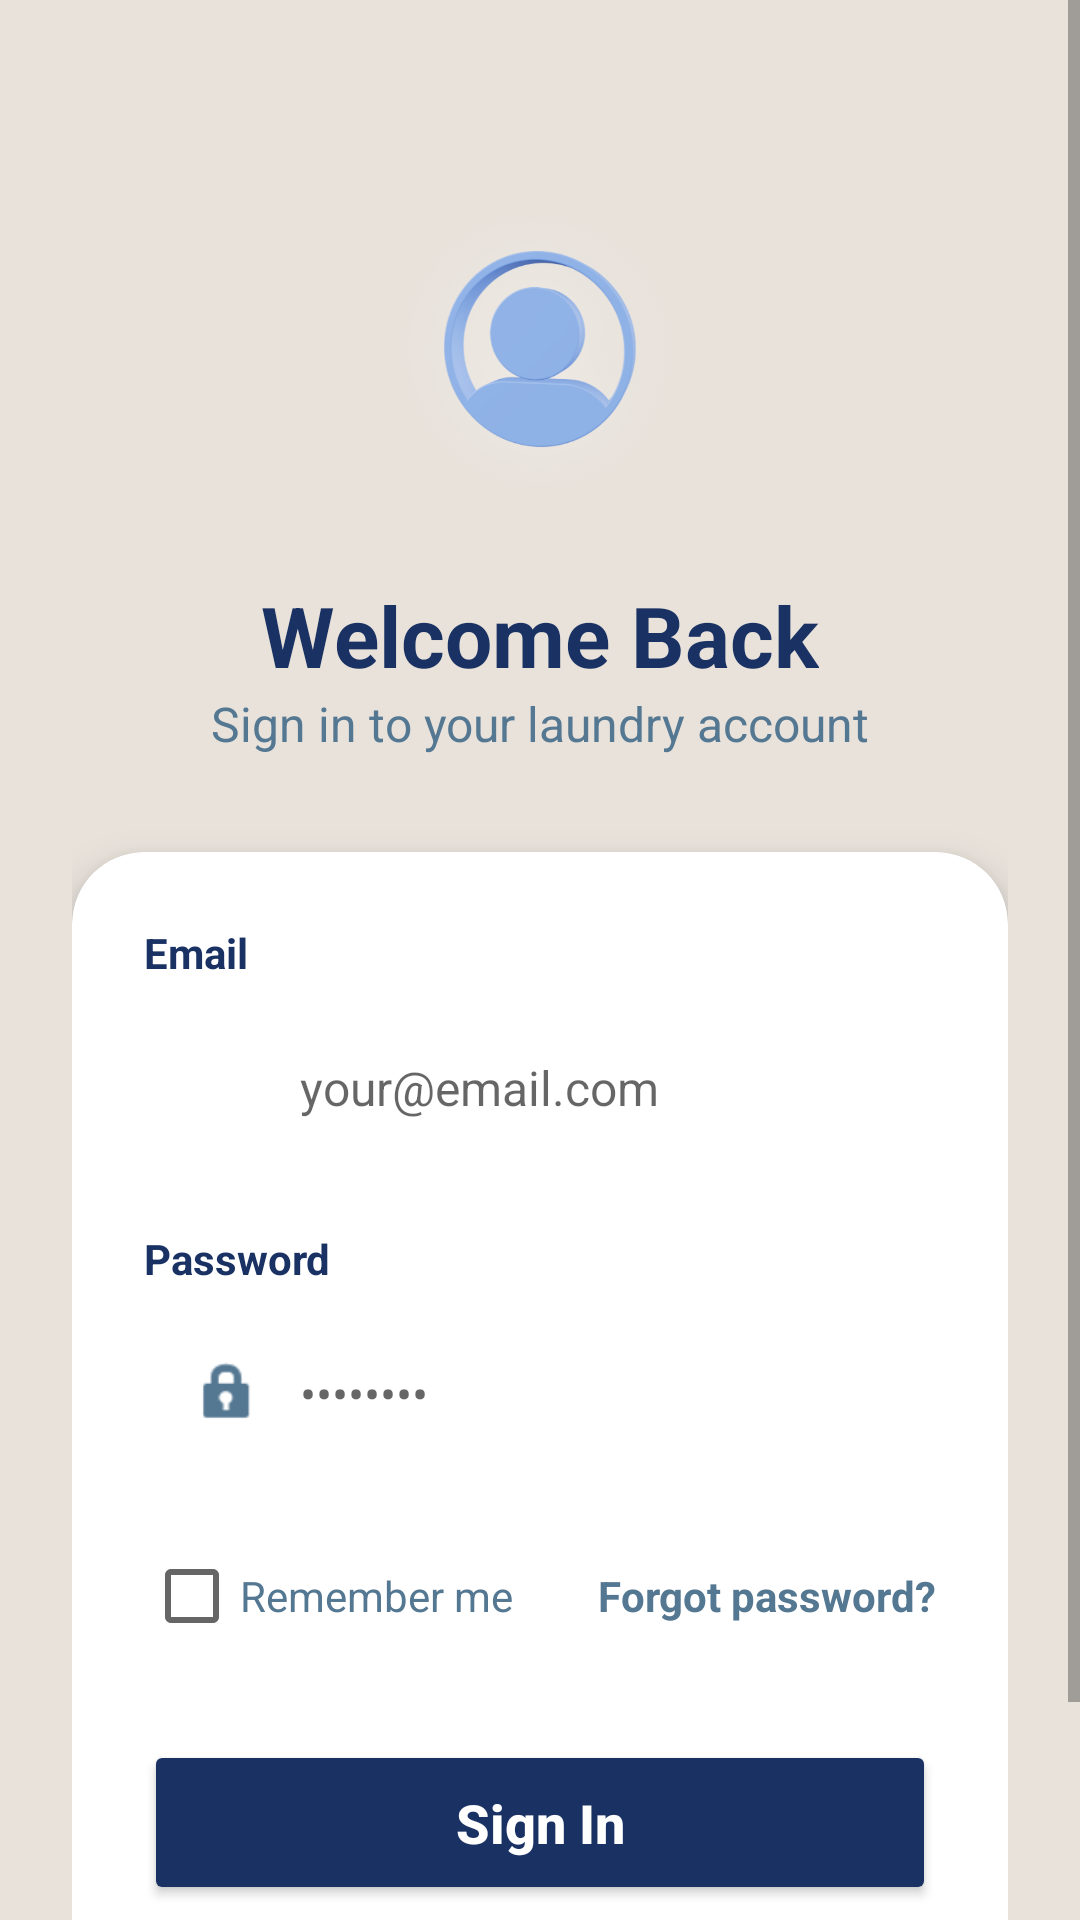

Layout XML and referenced resources for this Android screen:
<!-- AndroidManifest.xml: application theme Theme.MaterialComponents.Light.NoActionBar -->
<!-- res/layout/activity_login.xml -->
<?xml version="1.0" encoding="utf-8"?>
<ScrollView xmlns:android="http://schemas.android.com/apk/res/android"
    xmlns:app="http://schemas.android.com/apk/res-auto"
    xmlns:tools="http://schemas.android.com/tools"
    android:layout_width="match_parent"
    android:layout_height="match_parent"
    android:background="@color/bg_cream"
    android:fillViewport="true">

    <androidx.constraintlayout.widget.ConstraintLayout
        android:layout_width="match_parent"
        android:layout_height="wrap_content"
        android:padding="24dp">

        <ImageView
            android:id="@+id/img_profile"
            android:layout_width="216dp"
            android:layout_height="121dp"
            android:layout_marginTop="32dp"
            android:src="@drawable/profile"
            android:contentDescription="@string/app_name"
            app:layout_constraintEnd_toEndOf="parent"
            app:layout_constraintStart_toStartOf="parent"
            app:layout_constraintTop_toTopOf="parent" />

        <TextView
            android:id="@+id/tv_welcome"
            android:layout_width="wrap_content"
            android:layout_height="wrap_content"
            android:layout_marginTop="16dp"
            android:text="@string/title_login"
            android:textColor="@color/navy_primary"
            android:textSize="28sp"
            android:textStyle="bold"
            app:layout_constraintEnd_toEndOf="parent"
            app:layout_constraintStart_toStartOf="parent"
            app:layout_constraintTop_toBottomOf="@id/img_profile" />

        <TextView
            android:id="@+id/tv_subtitle"
            android:layout_width="wrap_content"
            android:layout_height="wrap_content"
            android:text="@string/subtitle_login"
            android:textColor="@color/blue_secondary"
            android:textSize="16sp"
            app:layout_constraintEnd_toEndOf="parent"
            app:layout_constraintStart_toStartOf="parent"
            app:layout_constraintTop_toBottomOf="@id/tv_welcome" />

        <androidx.cardview.widget.CardView
            android:layout_width="match_parent"
            android:layout_height="wrap_content"
            android:layout_marginTop="32dp"
            app:cardCornerRadius="24dp"
            app:cardElevation="8dp"
            app:layout_constraintTop_toBottomOf="@id/tv_subtitle">

            <LinearLayout
                android:layout_width="match_parent"
                android:layout_height="wrap_content"
                android:orientation="vertical"
                android:padding="24dp">

                <TextView
                    android:id="@+id/tv_label_email"
                    android:layout_width="wrap_content"
                    android:layout_height="wrap_content"
                    android:text="Email"
                    android:textColor="@color/navy_primary"
                    android:textStyle="bold"
                    android:labelFor="@+id/et_email" />

                <LinearLayout
                    android:layout_width="match_parent"
                    android:layout_height="55dp"
                    android:layout_marginTop="8dp"
                    android:background="@drawable/bg_input_login"
                    android:gravity="center_vertical"
                    android:orientation="horizontal"
                    android:paddingHorizontal="16dp">

                    <ImageView
                        android:layout_width="24dp"
                        android:layout_height="24dp"
                        android:src="@drawable/outline_account_circle_24"
                        android:contentDescription="Icon Email"
                        app:tint="@color/blue_secondary" />

                    <EditText
                        android:id="@+id/et_email"
                        android:layout_width="match_parent"
                        android:layout_height="match_parent"
                        android:background="@android:color/transparent"
                        android:hint="@string/hint_email"
                        android:importantForAutofill="no"
                        android:inputType="textEmailAddress"
                        android:paddingStart="12dp"
                        android:paddingEnd="12dp"
                        android:textSize="16sp" />
                </LinearLayout>

                <TextView
                    android:id="@+id/tv_label_password"
                    android:layout_width="wrap_content"
                    android:layout_height="wrap_content"
                    android:layout_marginTop="20dp"
                    android:text="Password"
                    android:textColor="@color/navy_primary"
                    android:textStyle="bold"
                    android:labelFor="@+id/et_password" />

                <LinearLayout
                    android:layout_width="match_parent"
                    android:layout_height="55dp"
                    android:layout_marginTop="8dp"
                    android:background="@drawable/bg_input_login"
                    android:gravity="center_vertical"
                    android:orientation="horizontal"
                    android:paddingHorizontal="16dp">

                    <ImageView
                        android:layout_width="24dp"
                        android:layout_height="24dp"
                        android:src="@android:drawable/ic_lock_idle_lock"
                        android:contentDescription="Icon Password"
                        app:tint="@color/blue_secondary" />

                    <EditText
                        android:id="@+id/et_password"
                        android:layout_width="0dp"
                        android:layout_height="match_parent"
                        android:layout_weight="1"
                        android:background="@android:color/transparent"
                        android:hint="@string/hint_password"
                        android:importantForAutofill="no"
                        android:inputType="textPassword"
                        android:paddingStart="12dp"
                        android:paddingEnd="12dp"
                        android:textSize="16sp" />
                </LinearLayout>

                <RelativeLayout
                    android:layout_width="match_parent"
                    android:layout_height="wrap_content"
                    android:layout_marginTop="16dp">

                    <CheckBox
                        android:id="@+id/cb_remember"
                        android:layout_width="wrap_content"
                        android:layout_height="wrap_content"
                        android:text="Remember me"
                        android:textColor="@color/blue_secondary" />

                    <TextView
                        android:layout_width="wrap_content"
                        android:layout_height="wrap_content"
                        android:layout_alignParentEnd="true"
                        android:layout_centerVertical="true"
                        android:text="Forgot password?"
                        android:textColor="@color/blue_secondary"
                        android:textStyle="bold" />
                </RelativeLayout>

                <Button
                    android:id="@+id/btn_login"
                    android:layout_width="match_parent"
                    android:layout_height="55dp"
                    android:layout_marginTop="24dp"
                    android:backgroundTint="@color/navy_primary"
                    android:text="@string/btn_sign_in"
                    android:textAllCaps="false"
                    android:textColor="@color/white"
                    android:textSize="18sp"
                    android:textStyle="bold"
                    app:cornerRadius="12dp" />

                <LinearLayout
                    android:layout_width="wrap_content"
                    android:layout_height="wrap_content"
                    android:layout_gravity="center"
                    android:layout_marginTop="20dp"
                    android:orientation="horizontal">

                    <TextView
                        android:layout_width="wrap_content"
                        android:layout_height="wrap_content"
                        android:text="Don't have an account? "
                        android:textColor="@color/blue_secondary" />

                    <TextView
                        android:id="@+id/tv_signup"
                        android:layout_width="wrap_content"
                        android:layout_height="wrap_content"
                        android:text="Sign up"
                        android:textColor="@color/navy_primary"
                        android:textStyle="bold" />
                </LinearLayout>

            </LinearLayout>
        </androidx.cardview.widget.CardView>

    </androidx.constraintlayout.widget.ConstraintLayout>
</ScrollView>
<!-- resources referenced by this layout -->
<resources>
  <color name="bg_cream">#E8E2DB</color>
  <color name="blue_secondary">#547792</color>
  <color name="navy_primary">#1A3263</color>
  <color name="white">#FFFFFF</color>
  <!-- drawable profile: png bitmap (drawable, 57839 bytes) -->
  <string name="app_name">Laundry Diva</string>
  <string name="btn_sign_in">Sign In</string>
  <string name="hint_email">your@email.com</string>
  <string name="hint_password">••••••••</string>
  <string name="subtitle_login">Sign in to your laundry account</string>
  <string name="title_login">Welcome Back</string>
</resources>
